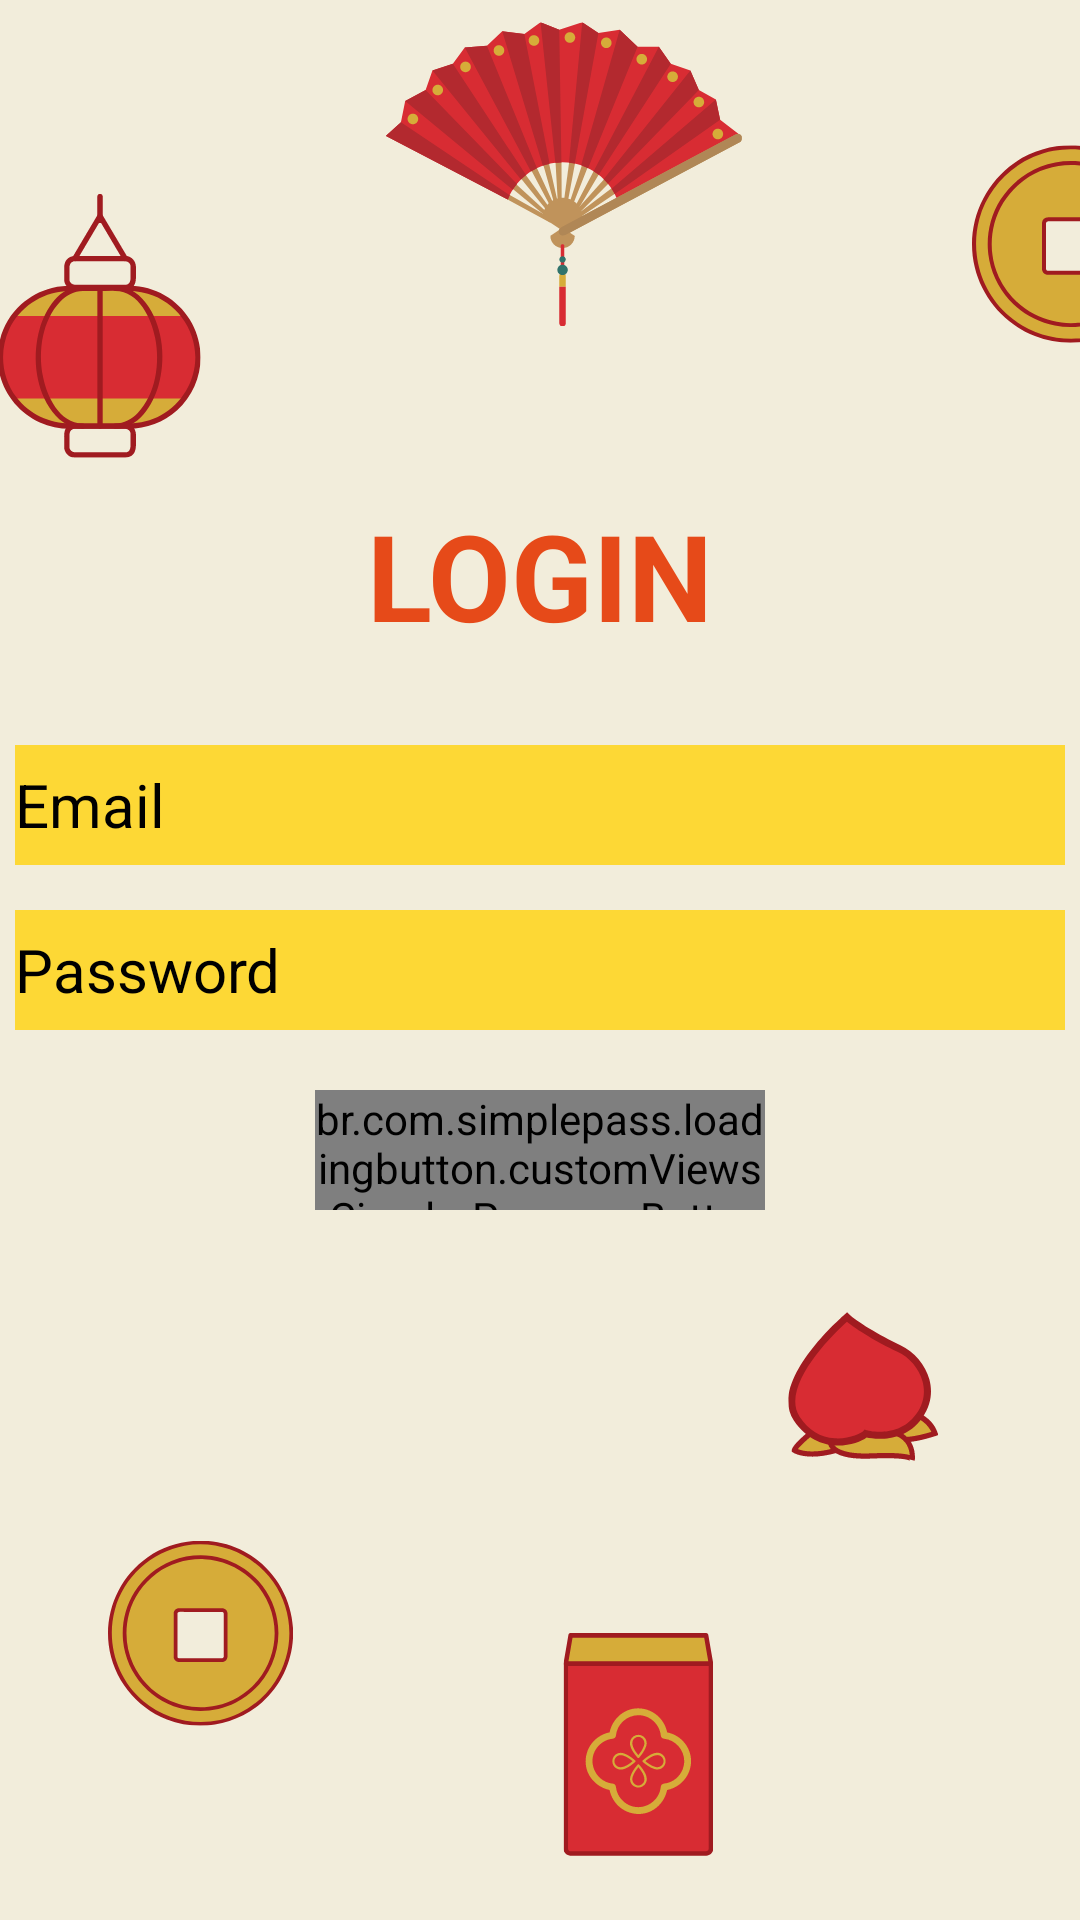

The Android layout XML behind this screen, and the referenced resources:
<!-- AndroidManifest.xml: application theme Theme.AppCompat.NoActionBar -->
<!-- res/layout/activity_login.xml -->
<?xml version="1.0" encoding="utf-8"?>
<LinearLayout xmlns:android="http://schemas.android.com/apk/res/android"
    xmlns:app="http://schemas.android.com/apk/res-auto"
    xmlns:tools="http://schemas.android.com/tools"
    android:layout_width="match_parent"
    android:layout_height="match_parent"
    android:orientation="vertical"
    android:gravity="center_horizontal"
    tools:context=".presentation.LoginActivity"
    android:background="@drawable/loginlogo">

    <TextView
        android:layout_width="match_parent"
        android:layout_height="wrap_content"
        android:text="LOGIN"
        android:textSize="40dp"
        android:textStyle="bold"
        android:gravity="center"
        android:layout_marginTop="165dp"
        android:textColor="@color/oragne"
        />
    <EditText
        android:background="@color/yellow"
        android:id="@+id/edtEmail"
        android:layout_width="350dp"
        android:layout_height="40dp"
        android:inputType="textEmailAddress"
        android:layout_marginTop="30dp"
        android:textColor="@android:color/black"
        android:textSize="20dp"
        android:hint="Email"
        android:textColorHint="@color/black" />
    <EditText
        android:background="@color/yellow"
        android:id="@+id/edtPassWord"
        android:layout_width="350dp"
        android:layout_height="40dp"
        android:inputType="textPassword"
        android:layout_marginTop="15dp"
        android:textColor="@android:color/black"
        android:textSize="20dp"
        android:hint="Password"
        android:textColorHint="@color/black" />
    <TextView
        android:id="@+id/txtMessage"
        android:layout_width="wrap_content"
        android:layout_height="wrap_content"
        android:text="Waiting for authentication!"
        android:textSize="18dp"
        android:layout_margin="30dp"
        android:visibility="gone"
        android:textColor="@color/oragne"/>

    <br.com.simplepass.loadingbutton.customViews.CircularProgressButton
        android:id="@+id/btnLogin"
        android:layout_centerHorizontal="true"
        android:layout_marginTop="20dp"
        android:textSize="20dp"
        android:layout_width="150dp"
        android:layout_height="40dp"
        android:background="@drawable/shadow_button_layer_list"
        android:text="Enter"
        app:finalCornerAngle="50dp"
        app:initialCornerAngle="0dp"
        app:layout_constraintBottom_toBottomOf="parent"
        app:layout_constraintEnd_toEndOf="parent"
        app:layout_constraintHorizontal_bias="0.493"
        app:layout_constraintStart_toStartOf="parent"
        app:layout_constraintTop_toBottomOf="@+id/gifImageView"
        app:spinning_bar_color="#FFFFFFFF"
        app:spinning_bar_padding="5dp"
        app:spinning_bar_width="5dp"/>

</LinearLayout>
<!-- resources referenced by this layout -->
<resources>
  <color name="black">#FF000000</color>
  <color name="oragne">#e64a19</color>
  <color name="yellow">#fdd835</color>
  <!-- drawable loginlogo: png bitmap (drawable-v24, 91047 bytes) -->
  <!-- drawable shadow_button_layer_list (drawable) -->
  <?xml version="1.0" encoding="utf-8"?>
  <layer-list xmlns:android="http://schemas.android.com/apk/res/android">
      
  
  
  
  
  
  
      
      <item android:bottom="0dp" android:right="0dp">
          <shape
              android:layout_width="match_parent"
              android:layout_height="match_parent">
              <solid android:color="@color/oragne" />
              <corners android:radius="100dp" />
          </shape>
      </item>
  </layer-list>
</resources>
